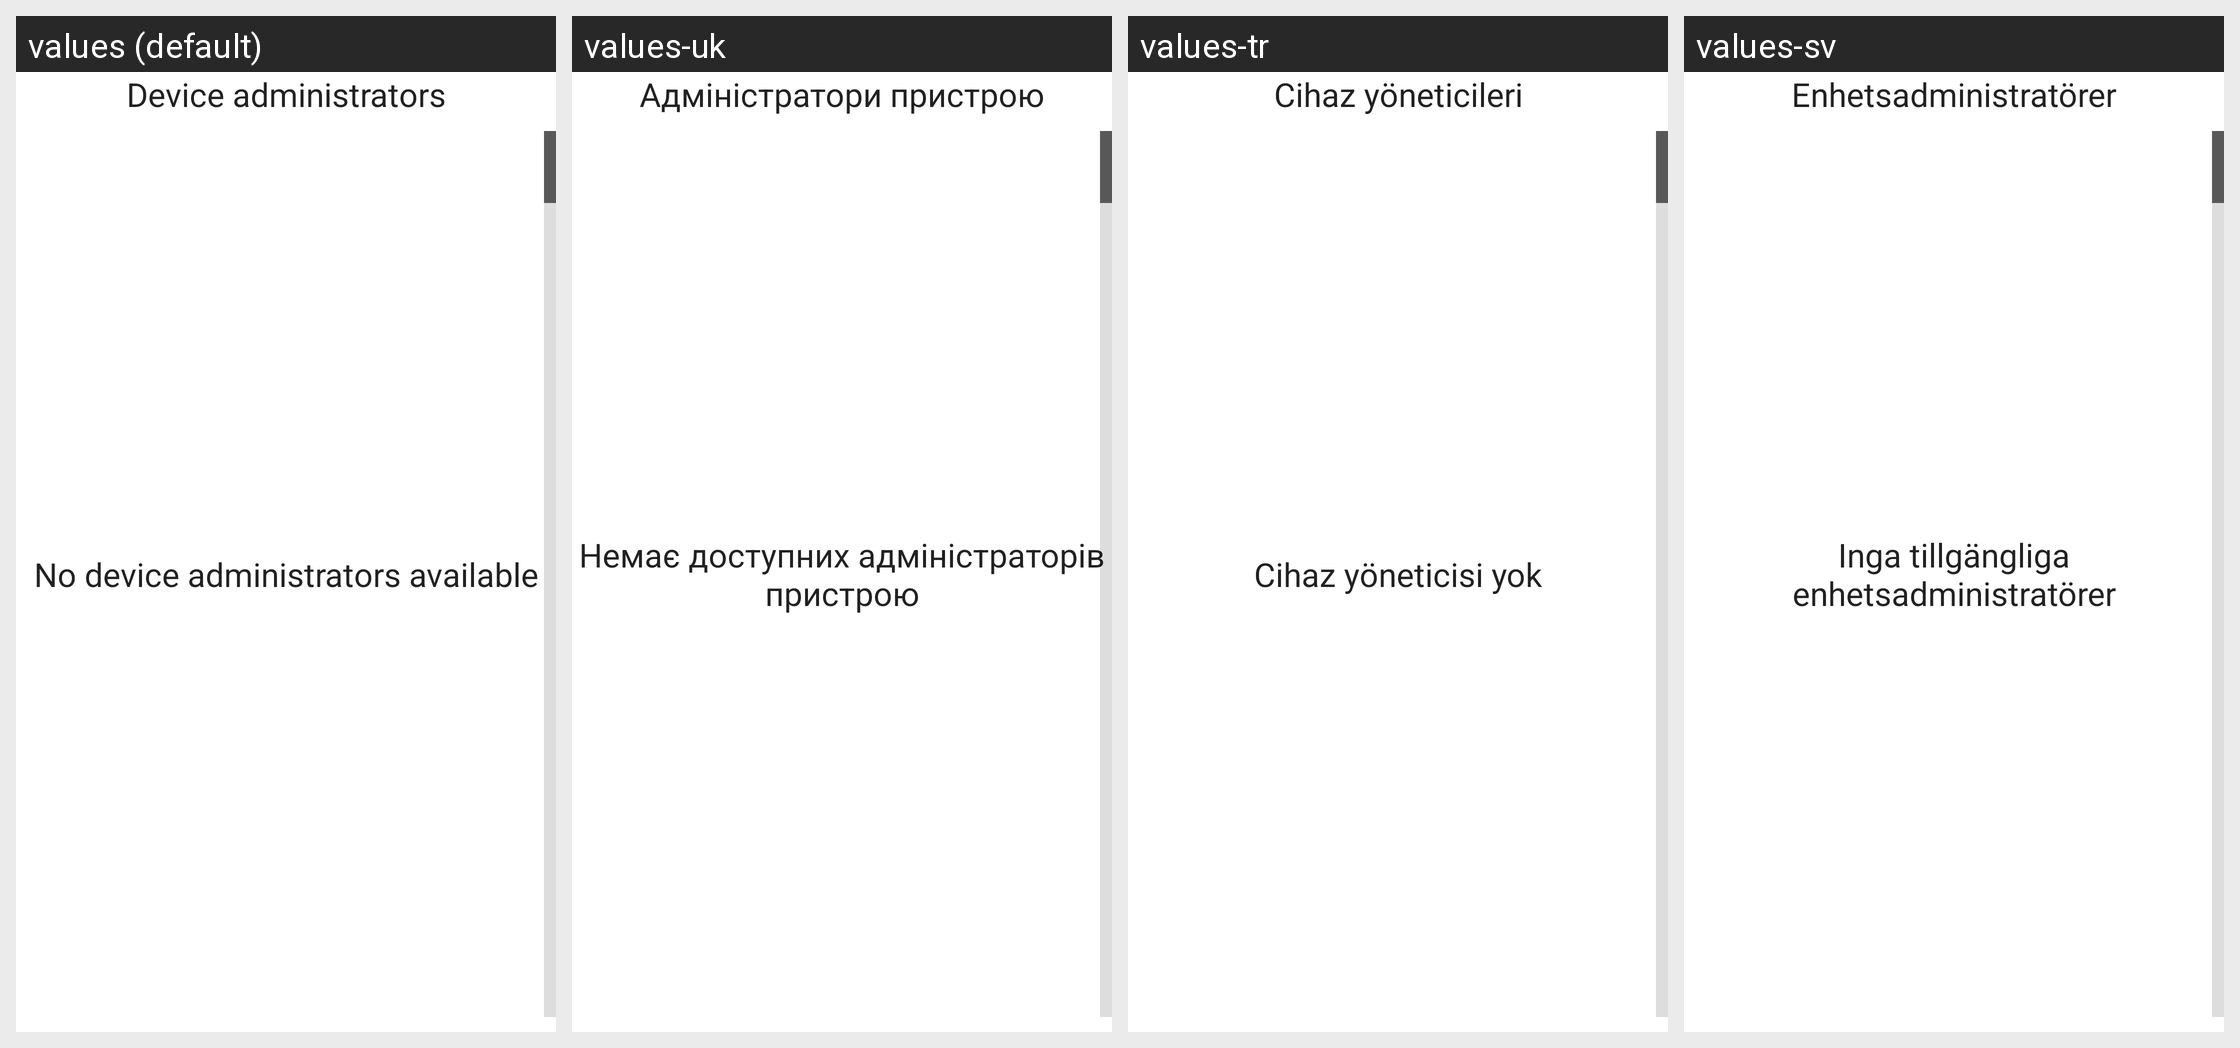

Locale-by-locale string values for the Android screen shown in this grid:
Android screen res/layout/device_admin_settings.xml rendered under 4 locales, left to right: values (default), values-uk, values-tr, values-sv. Device: Nexus 5 (rendered at 1080×1920; each locale shown at half size, 540×960, under a caption strip naming it); theme Theme.MaterialComponents.DayNight.NoActionBar.
Other locales in the repository, not shown: values-bg, values-cs, values-da, values-de, values-el, values-es, values-es-rUS, values-et, values-fi, values-fr, values-ga, values-hr, values-hu, values-is, values-it, values-kk, values-ko, values-lt, values-lv, values-mk, values-nb, values-nl, values-no, values-pl, values-pt, values-pt-rPT, values-ro, values-ru, values-sk, values-sl, values-sr.
Strings drawn on this screen, with the default value and each locale's value (text and hints the layout hard-codes, and strings that could not be matched under every locale, appear in the picture but are not listed):

select_device_admin_msg
  values: Device administrators
  values-uk: Адміністратори пристрою
  values-tr: Cihaz yöneticileri
  values-sv: Enhetsadministratörer

no_device_admins
  values: No device administrators available
  values-uk: Немає доступних адміністраторів пристрою
  values-tr: Cihaz yöneticisi yok
  values-sv: Inga tillgängliga enhetsadministratörer
